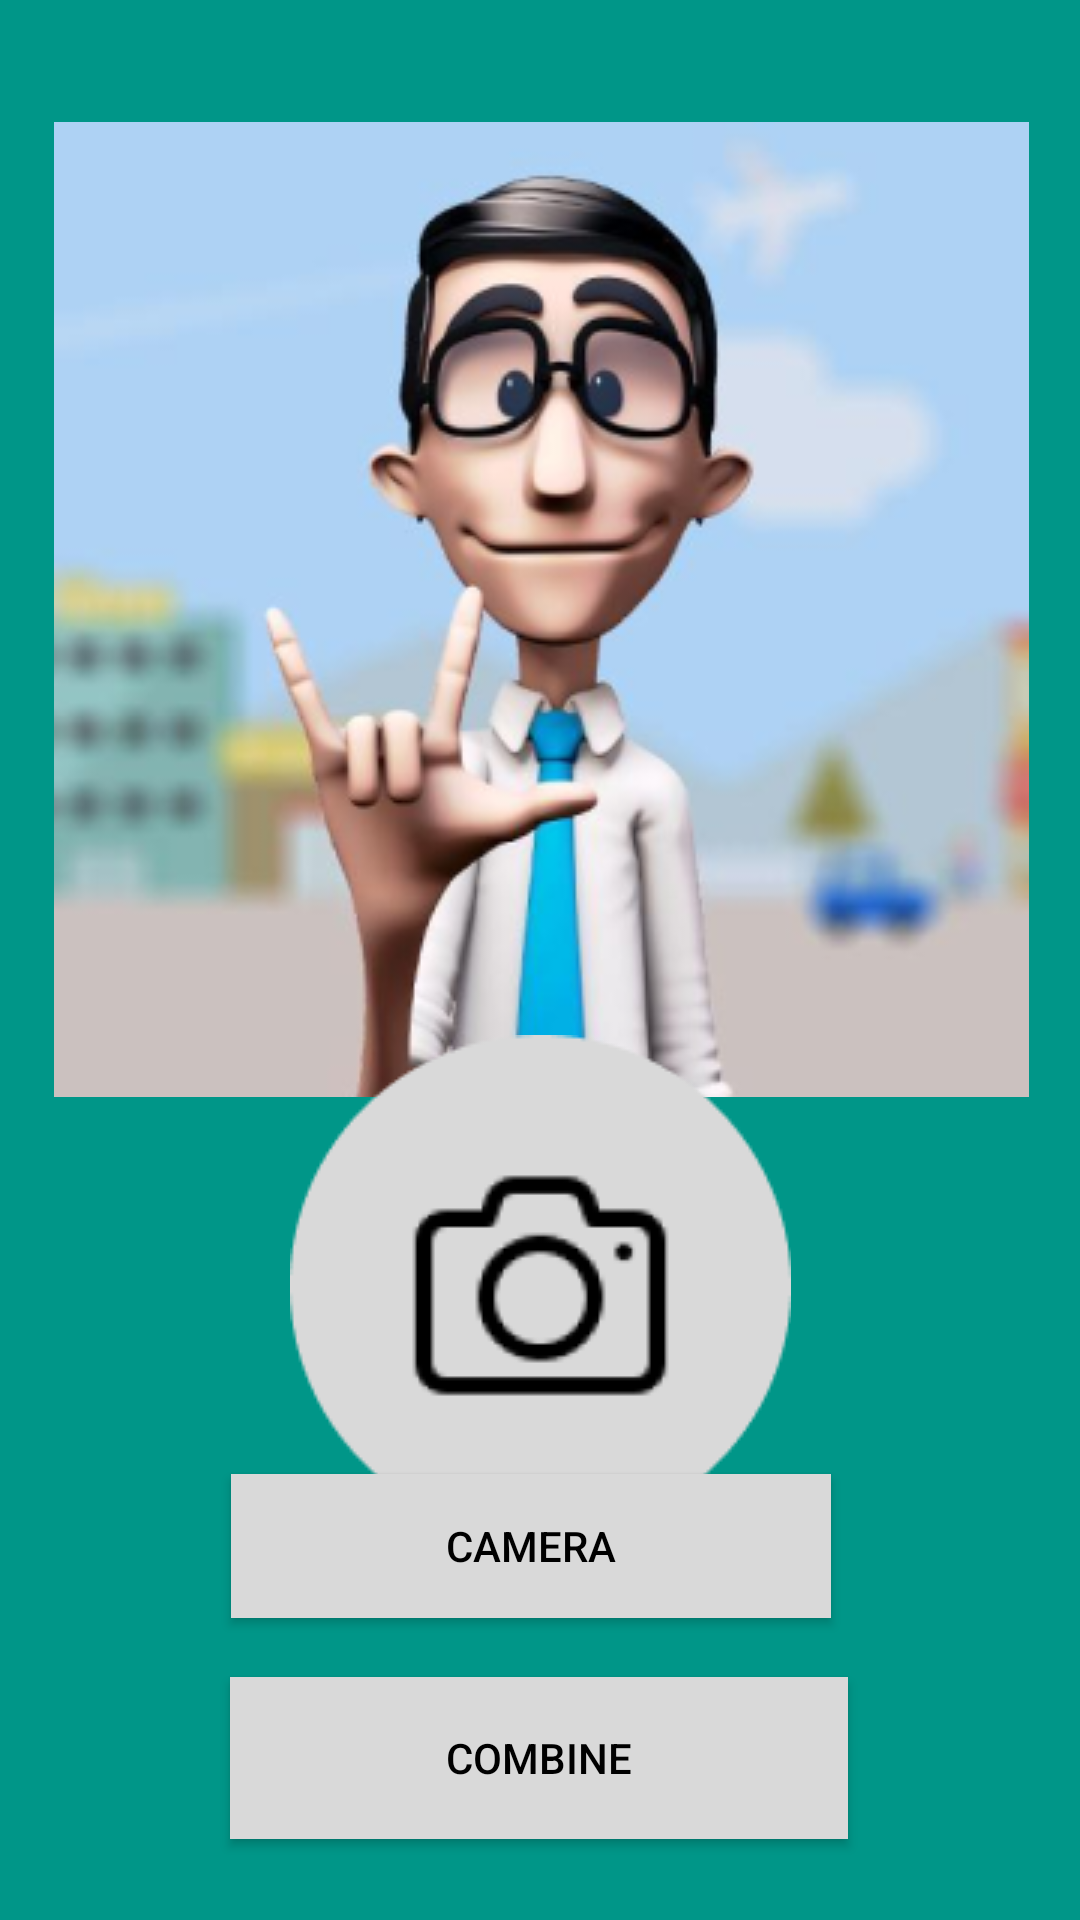

Reconstruct the res/layout file that produces this screen, plus the resources it refers to.
<!-- AndroidManifest.xml: application theme Theme.ImagePro -->
<!-- res/layout/activity_front_page.xml -->
<?xml version="1.0" encoding="utf-8"?>
<androidx.constraintlayout.widget.ConstraintLayout xmlns:android="http://schemas.android.com/apk/res/android"
    xmlns:app="http://schemas.android.com/apk/res-auto"
    xmlns:tools="http://schemas.android.com/tools"
    android:layout_width="match_parent"
    android:layout_height="match_parent"
    android:background="#009688"
    tools:context=".FrontPage">

    <Button
        android:id="@+id/camera_button1"
        android:layout_width="200dp"
        android:layout_height="48dp"
        android:background="#D9D9D9"
        android:backgroundTint="#D9D9D9"
        android:text="camera"
        android:textColor="@color/black"
        app:layout_constraintBottom_toBottomOf="parent"
        app:layout_constraintEnd_toEndOf="parent"
        app:layout_constraintHorizontal_bias="0.481"
        app:layout_constraintStart_toStartOf="parent"
        app:layout_constraintTop_toTopOf="parent"
        app:layout_constraintVertical_bias="0.83" />

    <Button
        android:id="@+id/combine_letter_button1"
        android:layout_width="206dp"
        android:layout_height="54dp"
        android:background="#D9D9D9"
        android:text="combine"
        android:textColor="@color/black"
        app:layout_constraintBottom_toBottomOf="parent"
        app:layout_constraintEnd_toEndOf="parent"
        app:layout_constraintHorizontal_bias="0.497"
        app:layout_constraintStart_toStartOf="parent"
        app:layout_constraintTop_toBottomOf="@+id/camera_button1"
        app:layout_constraintVertical_bias="0.42" />

    <ImageView
        android:id="@+id/imageView3"
        android:layout_width="355dp"
        android:layout_height="325dp"
        app:layout_constraintBottom_toTopOf="@+id/camera_button1"
        app:layout_constraintEnd_toEndOf="parent"
        app:layout_constraintHorizontal_bias="0.578"
        app:layout_constraintStart_toStartOf="parent"
        app:layout_constraintTop_toTopOf="parent"
        app:layout_constraintVertical_bias="0.244"
        app:srcCompat="@drawable/unnamed" />

    <ImageView
        android:id="@+id/imageView5"
        android:layout_width="wrap_content"
        android:layout_height="wrap_content"
        app:layout_constraintBottom_toTopOf="@+id/camera_button1"
        app:layout_constraintEnd_toEndOf="parent"
        app:layout_constraintStart_toStartOf="parent"
        app:layout_constraintTop_toBottomOf="@+id/imageView3"
        app:srcCompat="@drawable/roup" />

</androidx.constraintlayout.widget.ConstraintLayout>
<!-- resources referenced by this layout -->
<resources>
  <!-- drawable roup: png bitmap (drawable, 5964 bytes) -->
  <!-- drawable unnamed: png bitmap (drawable, 102672 bytes) -->
  <style name="Theme.ImagePro" parent="Theme.AppCompat.DayNight.NoActionBar">
          
          <item name="colorPrimary">@color/purple_500</item>
          <item name="colorPrimaryVariant">@color/purple_700</item>
          <item name="colorOnPrimary">@color/white</item>
          
          <item name="colorSecondary">@color/teal_200</item>
          <item name="colorSecondaryVariant">@color/teal_700</item>
          <item name="colorOnSecondary">@color/black</item>
          
          <item name="android:statusBarColor" tools:targetApi="l">?attr/colorPrimaryVariant</item>
          
      </style>
  <!-- not gathered from this repository: default colours our renderer supplied (Android Studio template values) -->
  <color name="purple_500">#FF6200EE</color>
  <color name="purple_700">#FF3700B3</color>
  <color name="teal_200">#FF03DAC5</color>
  <color name="teal_700">#FF018786</color>
  <color name="black">#FF000000</color>
  <color name="white">#FFFFFFFF</color>
</resources>
